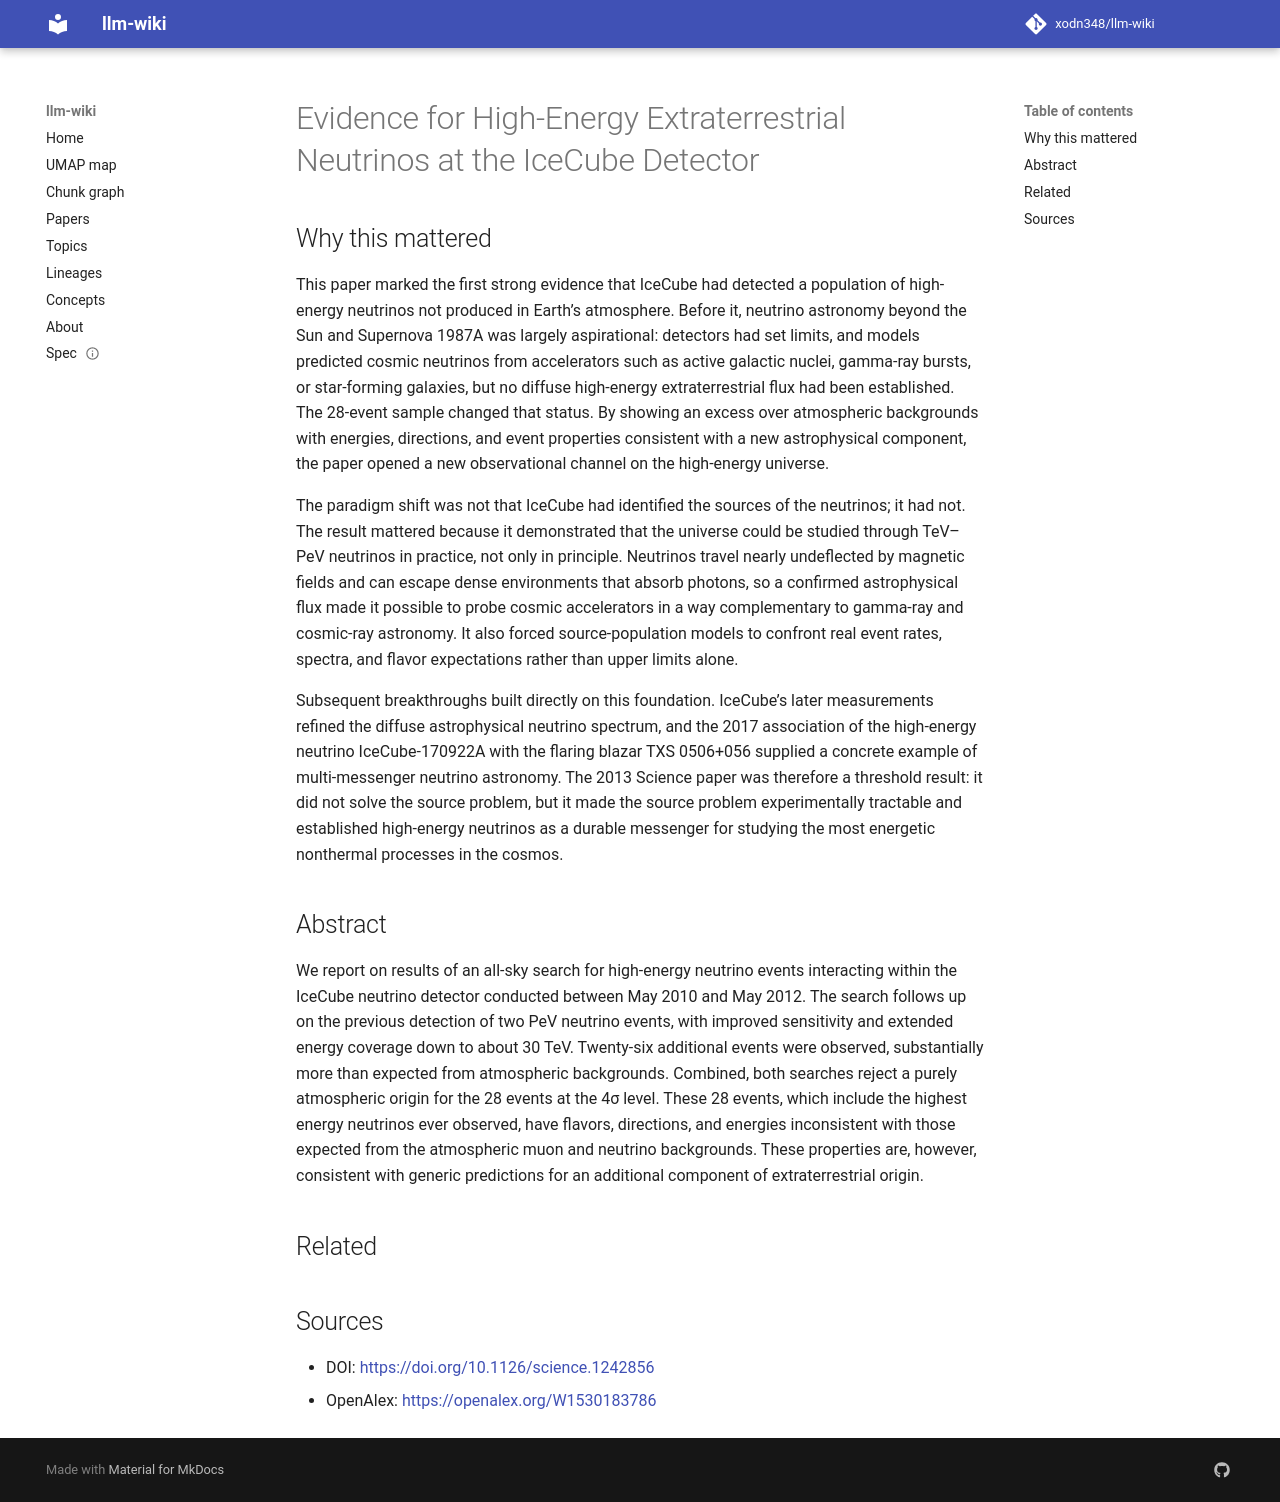

repository: xodn348/llm-wiki · page: paper/10_1126_science_1242856/index.html · generator: mkdocs

---
title: Evidence for High-Energy Extraterrestrial Neutrinos at the IceCube Detector
doi: 10.1126/science.1242856
openalex_id: https://openalex.org/W1530183786
year: 2013
venue: Science
authors: IceCube Collaboration
citations: 1615
fleming_tier: true
concepts:
- Neutrino
- Physics
- Extraterrestrial life
- Sky
- Muon
- Neutrino astronomy
- Neutrino detector
- Energy (signal processing)
- Detector
- Particle physics
---

# Evidence for High-Energy Extraterrestrial Neutrinos at the IceCube Detector

## Why this mattered

This paper marked the first strong evidence that IceCube had detected a population of high-energy neutrinos not produced in Earth’s atmosphere. Before it, neutrino astronomy beyond the Sun and Supernova 1987A was largely aspirational: detectors had set limits, and models predicted cosmic neutrinos from accelerators such as active galactic nuclei, gamma-ray bursts, or star-forming galaxies, but no diffuse high-energy extraterrestrial flux had been established. The 28-event sample changed that status. By showing an excess over atmospheric backgrounds with energies, directions, and event properties consistent with a new astrophysical component, the paper opened a new observational channel on the high-energy universe.

The paradigm shift was not that IceCube had identified the sources of the neutrinos; it had not. The result mattered because it demonstrated that the universe could be studied through TeV–PeV neutrinos in practice, not only in principle. Neutrinos travel nearly undeflected by magnetic fields and can escape dense environments that absorb photons, so a confirmed astrophysical flux made it possible to probe cosmic accelerators in a way complementary to gamma-ray and cosmic-ray astronomy. It also forced source-population models to confront real event rates, spectra, and flavor expectations rather than upper limits alone.

Subsequent breakthroughs built directly on this foundation. IceCube’s later measurements refined the diffuse astrophysical neutrino spectrum, and the 2017 association of the high-energy neutrino IceCube-170922A with the flaring blazar TXS 0506+056 supplied a concrete example of multi-messenger neutrino astronomy. The 2013 Science paper was therefore a threshold result: it did not solve the source problem, but it made the source problem experimentally tractable and established high-energy neutrinos as a durable messenger for studying the most energetic nonthermal processes in the cosmos.

## Abstract

We report on results of an all-sky search for high-energy neutrino events interacting within the IceCube neutrino detector conducted between May 2010 and May 2012. The search follows up on the previous detection of two PeV neutrino events, with improved sensitivity and extended energy coverage down to about 30 TeV. Twenty-six additional events were observed, substantially more than expected from atmospheric backgrounds. Combined, both searches reject a purely atmospheric origin for the 28 events at the 4σ level. These 28 events, which include the highest energy neutrinos ever observed, have flavors, directions, and energies inconsistent with those expected from the atmospheric muon and neutrino backgrounds. These properties are, however, consistent with generic predictions for an additional component of extraterrestrial origin.


## Related



## Sources

- DOI: [https://doi.org/10.1126/science.1242856](https://doi.org/10.1126/science.1242856)
- OpenAlex: [https://openalex.org/W1530183786](https://openalex.org/W1530183786)
